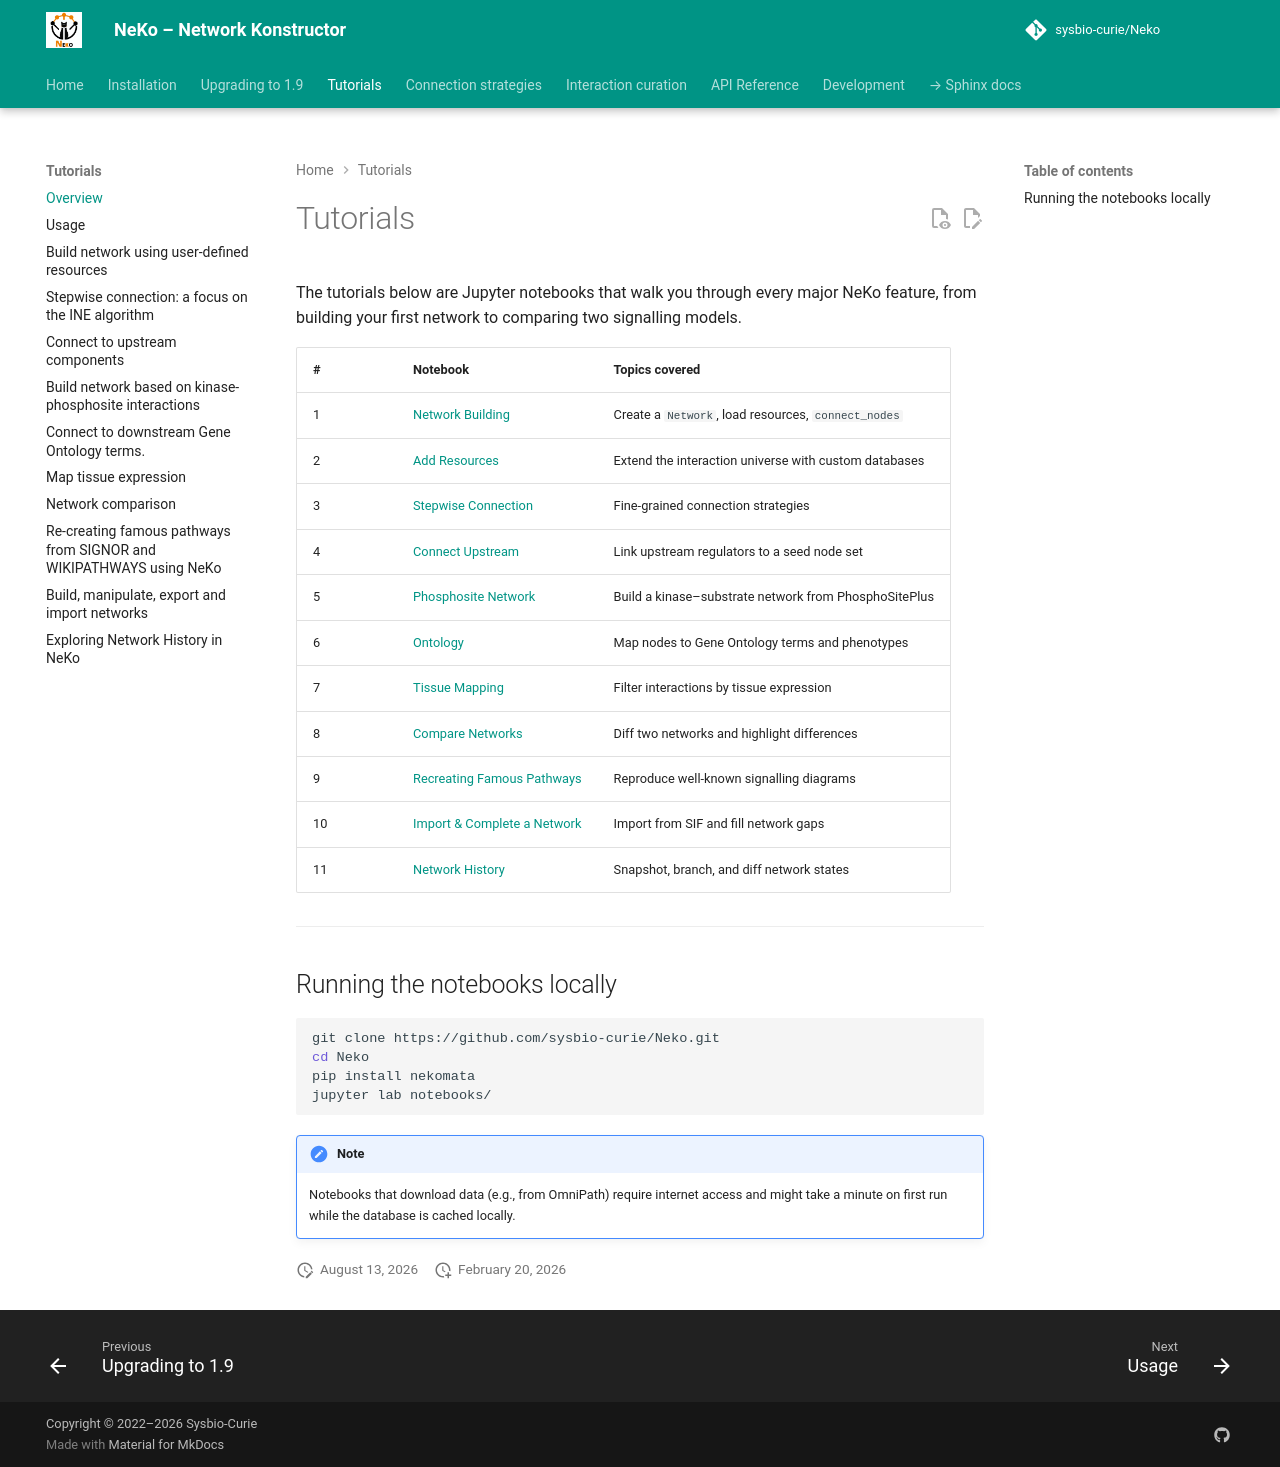

repository: sysbio-curie/Neko · page: tutorials/index.html · generator: mkdocs

# Tutorials

The tutorials below are Jupyter notebooks that walk you through every major NeKo feature, from building your first network to comparing two signalling models.

| # | Notebook | Topics covered |
|---|---|---|
| 1 | [Network Building](1_network_building.ipynb) | Create a `Network`, load resources, `connect_nodes` |
| 2 | [Add Resources](2_add_resources.ipynb) | Extend the interaction universe with custom databases |
| 3 | [Stepwise Connection](3_stepwise_connection.ipynb) | Fine-grained connection strategies |
| 4 | [Connect Upstream](4_Connect_upstream.ipynb) | Link upstream regulators to a seed node set |
| 5 | [Phosphosite Network](5_build_phosphosite_network.ipynb) | Build a kinase–substrate network from PhosphoSitePlus |
| 6 | [Ontology](6_ontology.ipynb) | Map nodes to Gene Ontology terms and phenotypes |
| 7 | [Tissue Mapping](7_tissue_mapping.ipynb) | Filter interactions by tissue expression |
| 8 | [Compare Networks](8_Compare_networks.ipynb) | Diff two networks and highlight differences |
| 9 | [Recreating Famous Pathways](9-Recreating_famous_pathways.ipynb) | Reproduce well-known signalling diagrams |
| 10 | [Import & Complete a Network](10_Import_and_complete_a_network.ipynb) | Import from SIF and fill network gaps |
| 11 | [Network History](11_network_history.ipynb) | Snapshot, branch, and diff network states |

---

## Running the notebooks locally

```bash
git clone https://github.com/sysbio-curie/Neko.git
cd Neko
pip install nekomata
jupyter lab notebooks/
```

!!! note
    Notebooks that download data (e.g., from OmniPath) require internet access and might take a minute on first run while the database is cached locally.
